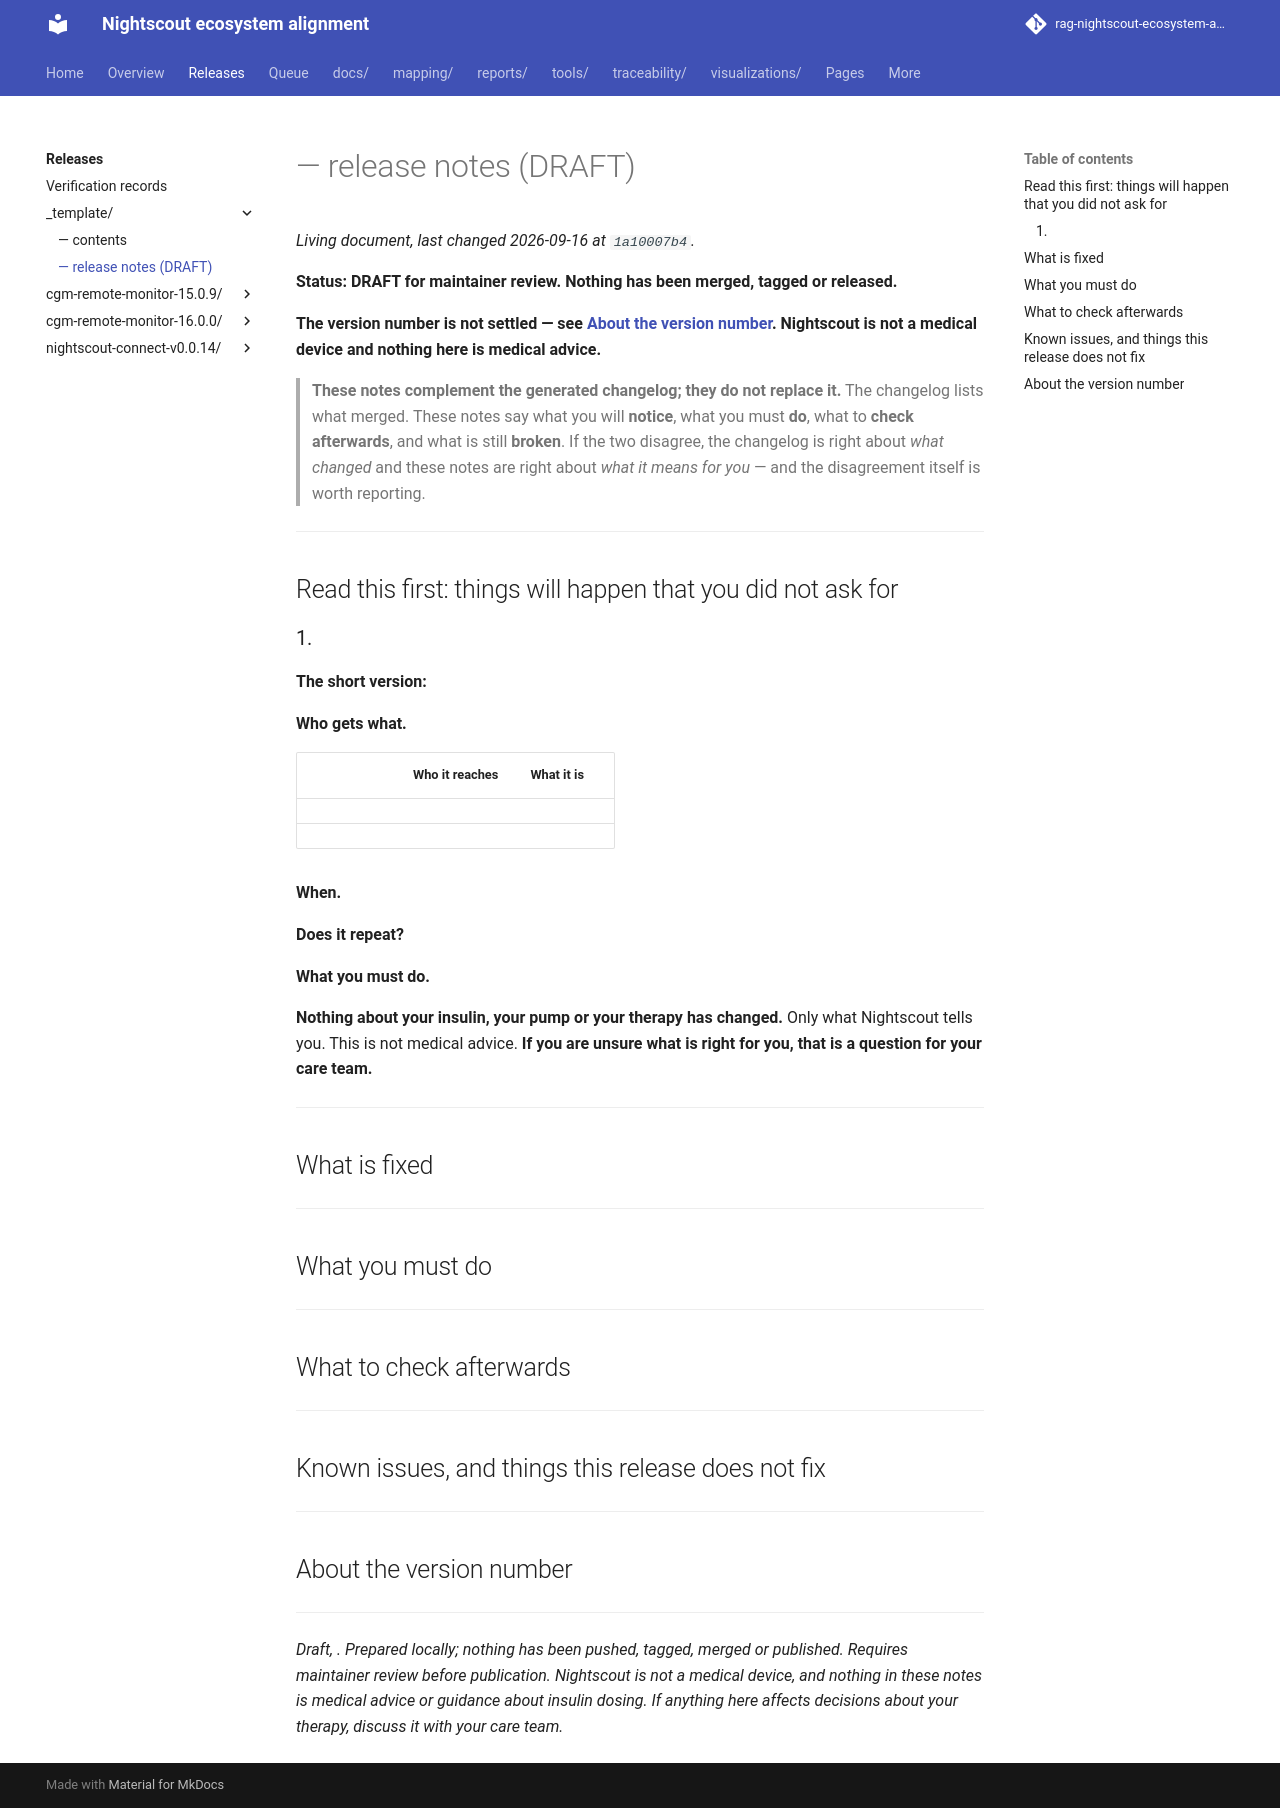

repository: bewest/rag-nightscout-ecosystem-alignment · page: releases/_template/release-notes.html · generator: mkdocs

# <Product> <version> — release notes (DRAFT)

<!--
  TEMPLATE. Copy the whole _template directory, rename it, then delete every
  HTML comment as you fill the section in. A comment left in the file means
  that section was not written.

  AUDIENCE: a person managing their own or a family member's diabetes. Not a
  contributor. Plain language, every term defined at first use, every
  safety-relevant caveat preserved VERBATIM from the contributor-facing text.
  Never simplify algorithm or alarm behaviour in a way that could mislead
  someone relying on it. No individualised insulin dosing advice.
  The rules are docs/30-design/modernization/semver-and-release-versioning-policy-2026-09-15.md
  section 5.6; section 3.3 is the worked example of failing them.
-->

**Status: DRAFT for maintainer review. Nothing has been merged, tagged or released.**
<!-- If the number is unsettled, keep the next line. If it is settled, delete it. -->
**The version number is not settled — see [About the version number](#about-the-version-number).**
**Nightscout is not a medical device and nothing here is medical advice.**

> **These notes complement the generated changelog; they do not replace it.** The changelog
> lists what merged. These notes say what you will **notice**, what you must **do**, what to
> **check afterwards**, and what is still **broken**. If the two disagree, the changelog is
> right about *what changed* and these notes are right about *what it means for you* — and
> the disagreement itself is worth reporting.

<!-- One or two sentences: what kind of release this is, and whether a normally
     cautious operator should take it now or wait. Say plainly if something in
     it will change what their site does without being asked. -->

---

## Read this first: <N> things will happen that you did not ask for

<!--
  THE MOST IMPORTANT SECTION. Every behaviour change from the tag message's
  "operator-visible" list that the operator did not request goes here, at the
  top, before anything they might want.

  An alarm that STARTS FIRING, a request that STOPS WORKING, a number that
  CHANGES, data that LOOKS slower to arrive — all of these go above the fold.
  If this release has none, delete the section and say so: "Nothing in this
  release changes what your site does without being asked."

  For each one, use this shape:
-->

### 1. <What happens, in the operator's words — not the code's>

**The short version:** <one sentence a tired person reads at 3 a.m.>

**Who gets what.** <If different groups get different things — everyone sees a
pill, only some receive a notification — use a table. Conflating them is the
most common way these notes mislead.>

| | Who it reaches | What it is |
|---|---|---|
| <the quiet change> | <who> | <what, including whether it makes a sound> |
| <the loud change> | <who, and the exact setting that decides it> | <what> |

**When.** <The threshold, the default value, and the setting name that changes it.>

**Does it repeat?** <Answer this explicitly for anything that alerts. "It fires
once and does not repeat" and "it will keep nagging you" are different promises
and an operator will plan around whichever one you write. If it fires once, say
what to watch instead.>

**What you must do.** <Concrete steps, or "nothing". If a new alert can reach a
phone, say to warn the people holding the phones — in this community that is
often a parent, a partner or a school nurse who was not told the site was
upgraded. If there is an opt-out, name the exact setting and say what it does
NOT switch off.>

<!-- Where the change could touch a therapy decision, close the item like this: -->
**Nothing about your insulin, your pump or your therapy has changed.** Only what
Nightscout tells you. This is not medical advice. **If you are unsure what is right
for you, that is a question for your care team.**

---

## What is fixed

<!-- The ordinary bug fixes: things that were supposed to work and did not.
     Lead with the ones a person would have NOTICED being broken.

     If a fix makes stored or displayed data change — a chart that was empty
     filling in, a number that was wrong becoming right — it is NOT an ordinary
     fix and it belongs above the fold, with the contributor-facing caveat
     carried over word for word. The model is bf/coercion's: "earlier results
     may have under- or over-reported delivered therapy." Do not paraphrase a
     sentence like that into something softer. -->

---

## What you must do

<!-- A numbered list an operator can work through, in order. Every item names
     the exact setting, address or button. "Review your configuration" is not
     an instruction. If the answer is genuinely nothing, say "Nothing." and
     then say what to watch anyway.

     Anything with a DEADLINE — a deprecation window, a setting that must be
     added before a later release — states the deadline and the version that
     will enforce it, by number. Not "a future release". Policy section 5.3. -->

---

## What to check afterwards

<!-- How the operator tells "working" from "broken" AFTER upgrading. This is
     the section that gets skipped and the one that prevents a support thread.

     Cover, where they apply: what a normal result looks like now; how long to
     wait before worrying; which of their own alarms may fire as a consequence
     of the change rather than a problem; and what to look at instead if a
     signal they used to rely on has gone quiet. -->

---

## Known issues, and things this release does not fix

<!-- Name them so nothing surprises anyone later, including defects that are
     not new. For each: what an operator would see, whether it can stop data
     arriving, and what to do if it happens.

     Anything whose real-world frequency is unknown says so. Do not imply a
     measurement that was not made. If the honest statement is "this has not
     been checked against a real account", write that. -->

---

## About the version number

<!-- If the number is settled, say what it is and why it is not higher or lower,
     citing docs/30-design/modernization/semver-and-release-versioning-policy-2026-09-15.md.

     If it is NOT settled, say so plainly, say what the disagreement is, and say
     whether it changes anything the operator receives — usually it does not,
     and saying so stops the uncertainty reading as risk. Never invent a number
     to avoid the paragraph. -->

---

*Draft, <date>. Prepared locally; nothing has been pushed, tagged, merged or published.
Requires maintainer review before publication. Nightscout is not a medical device, and
nothing in these notes is medical advice or guidance about insulin dosing. If anything
here affects decisions about your therapy, discuss it with your care team.*
